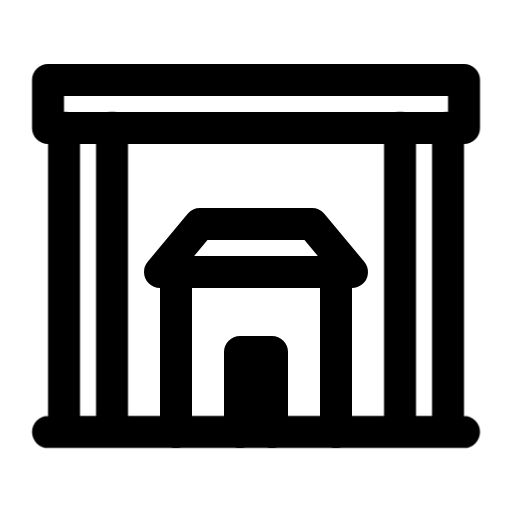
t = 0.00 s
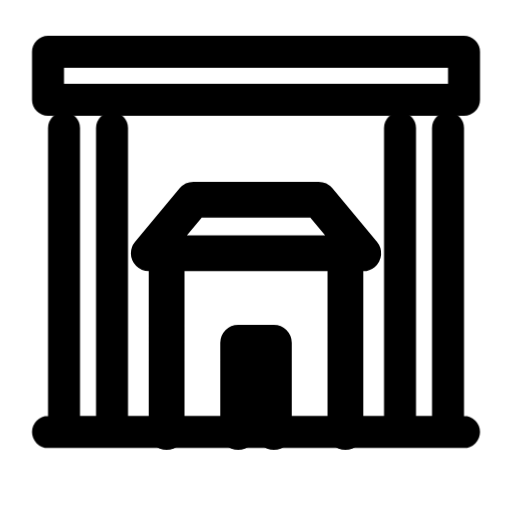
t = 0.25 s
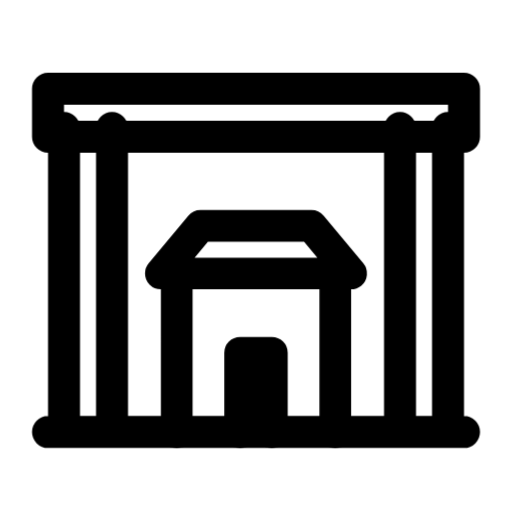
t = 0.54 s
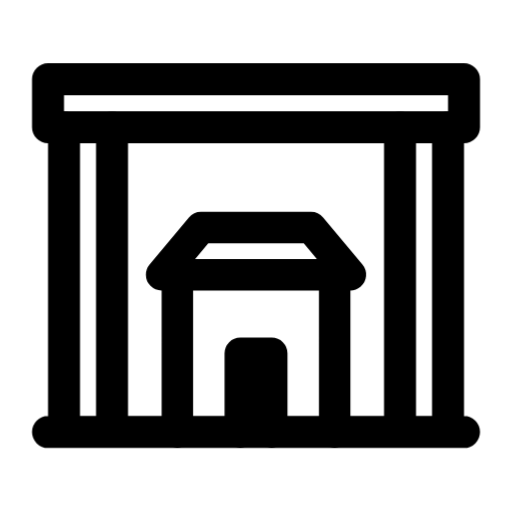
t = 0.76 s
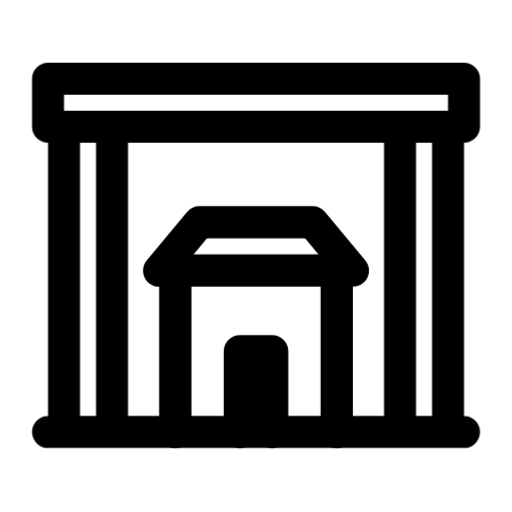
t = 0.98 s
t = 1.20 s: frame unchanged from t = 0.00 s, image omitted

The animated SVG that drew these frames (rendered in a browser with its animation timeline set to each time). Animation: 2 CSS @keyframes rules; one cycle of 1.20 s.

<svg xmlns="http://www.w3.org/2000/svg" class="vc-anim vc-anim-casa-de-condominio" fill="none" viewBox="0 0 24 24" stroke-width="1.5" stroke="currentColor" stroke-linecap="round" stroke-linejoin="round" aria-hidden="true" data-slot="icon">
  <style>@keyframes vc-casa-de-condominio-portico{0%{transform:none;animation-timing-function:cubic-bezier(.2,.8,.3,1)}18%{transform:translateY(-1.5px);animation-timing-function:linear(0, 0.017, 0.066, 0.14, 0.233, 0.34, 0.455, 0.573, 0.689, 0.801, 0.904, 0.996, 1.076, 1.142, 1.195, 1.234, 1.259, 1.273, 1.275, 1.267, 1.251, 1.229, 1.202, 1.172, 1.14, 1.108, 1.076, 1.046, 1.019, 0.994, 0.973, 0.956, 0.943, 0.933, 0.927, 0.925, 0.925, 0.928, 0.932, 0.939, 0.947, 0.955, 0.964, 0.973, 0.982, 0.99, 0.997, 1.003, 1)}100%{transform:none}}@keyframes vc-casa-de-condominio-casa{0%{transform:none;animation-timing-function:cubic-bezier(.2,.8,.3,1)}20%{transform:scale(1.12);animation-timing-function:linear(0, 0.017, 0.066, 0.14, 0.233, 0.34, 0.455, 0.573, 0.689, 0.801, 0.904, 0.996, 1.076, 1.142, 1.195, 1.234, 1.259, 1.273, 1.275, 1.267, 1.251, 1.229, 1.202, 1.172, 1.14, 1.108, 1.076, 1.046, 1.019, 0.994, 0.973, 0.956, 0.943, 0.933, 0.927, 0.925, 0.925, 0.928, 0.932, 0.939, 0.947, 0.955, 0.964, 0.973, 0.982, 0.99, 0.997, 1.003, 1)}100%{transform:none}}.vc-anim-casa-de-condominio *{transform-box:view-box}.vc-anim-casa-de-condominio:is(:hover,:focus-visible,.is-playing) .portico,:is(:hover,:focus-visible)>.vc-anim-casa-de-condominio .portico{animation:vc-casa-de-condominio-portico 1.1s 0s both}.vc-anim-casa-de-condominio .casa{transform-origin:12px 20.25px}.vc-anim-casa-de-condominio:is(:hover,:focus-visible,.is-playing) .casa,:is(:hover,:focus-visible)>.vc-anim-casa-de-condominio .casa{animation:vc-casa-de-condominio-casa 1.1s 0.1s both}@media (prefers-reduced-motion:reduce){.vc-anim-casa-de-condominio *{animation:none!important}}</style>
  <path class="portico" d="M2.25 3.75h19.5v2.25H2.25V3.75Z"/>
  <path class="pilares" d="M3 6v14.25M5.25 6v14.25M18.75 6v14.25M21 6v14.25M2.25 20.25h19.5"/>
  <path class="casa" d="M9.375 10.5h5.25l1.875 2.25h-9l1.875-2.25ZM8.25 12.75v7.5M15.75 12.75v7.5M11.25 20.25v-3.75h1.5v3.75"/>
</svg>
